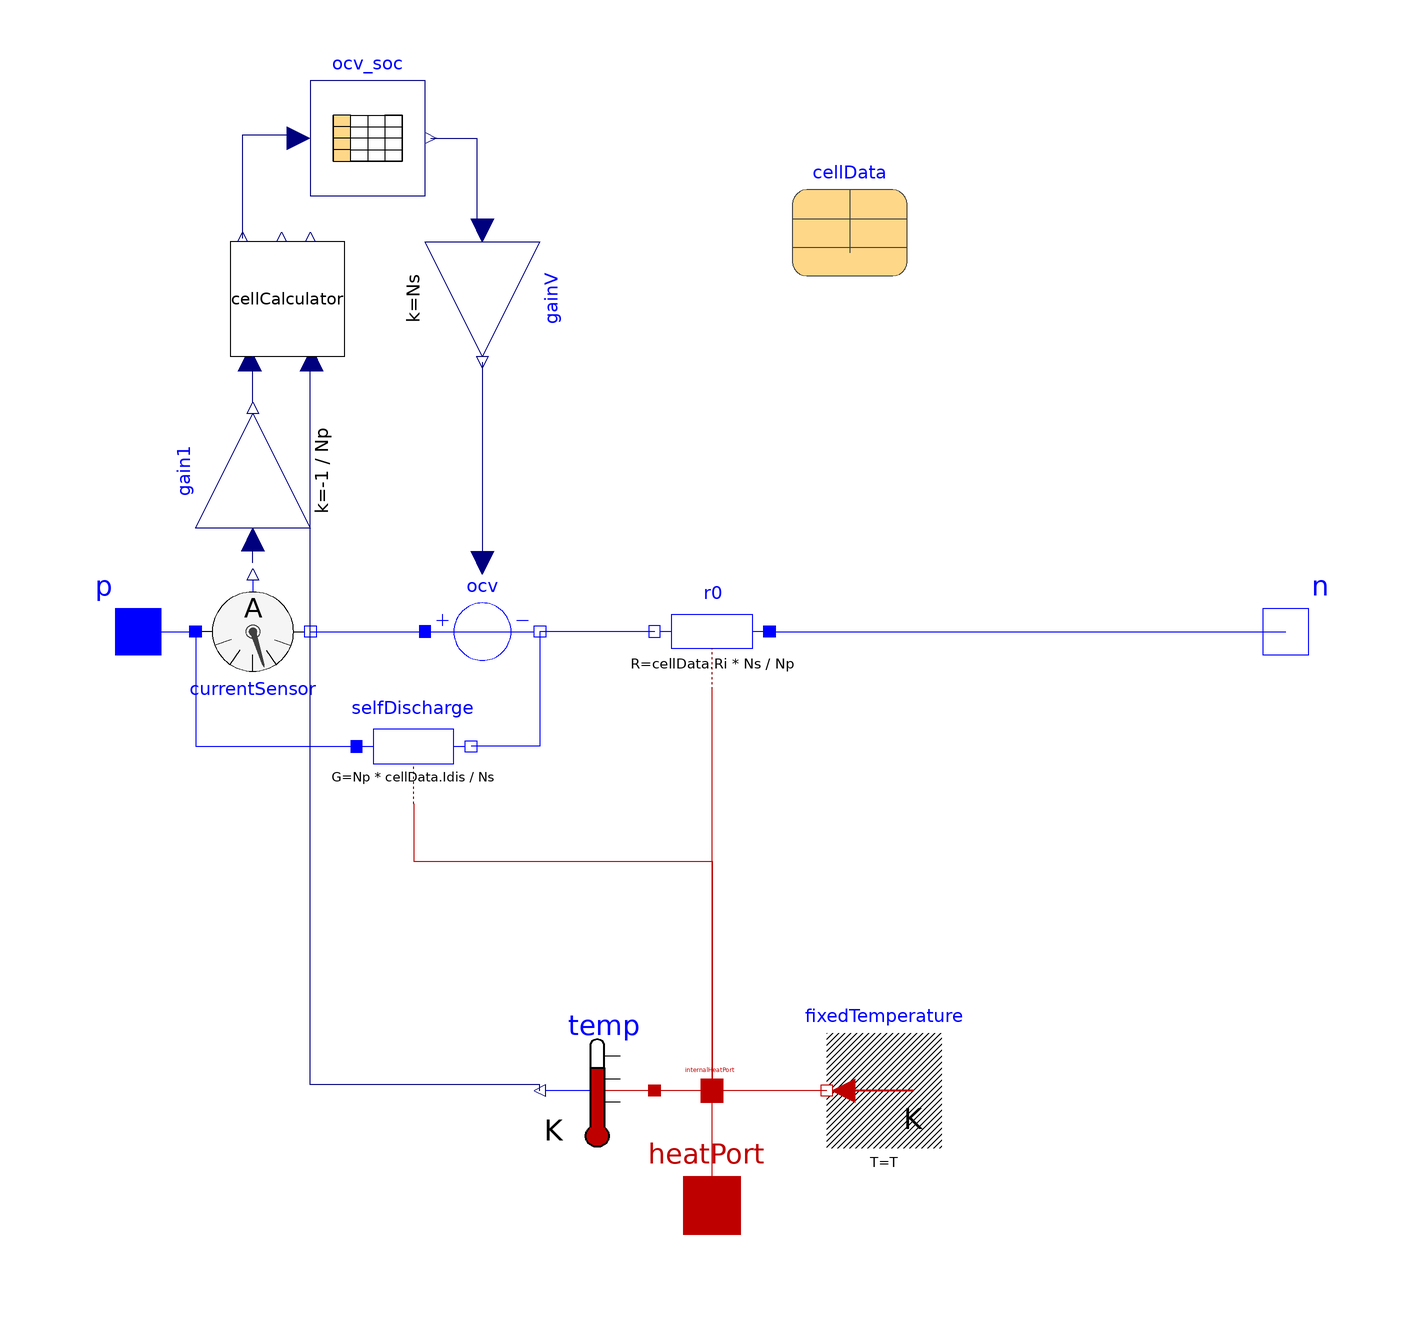

The Modelica model whose source follows is shown above as a component diagram (icons at their Placement, wires along their Line points).

model LCO_Stack "Battery with open-circuit voltage dependent on state of charge, self-discharge and inner resistance"
    extends Modelica.Electrical.Batteries.Icons.BatteryIcon(final displaySOC = cellCalculator.SOC);
    parameter Integer Ns(final min = 1) = 1 "Number of serial connected cells";
    parameter Integer Np(final min = 1) = 1 "Number of parallel connected cells";
    parameter Real SOCtolerance = 1e-9 "Tolerance to detect depleted of overcharged battery" annotation(
      Dialog(tab = "Advanced"));
    parameter Real initSOC;
    extends Modelica.Electrical.Analog.Interfaces.TwoPin;
    Modelica.Units.SI.Current i = p.i "Current into the battery";
    Modelica.Units.SI.Power power = v*i "Power to the battery" annotation(
      Placement(visible = false, transformation(extent = {{0, 0}, {0, 0}})));
    //output Real SOC(start = 1) = cellCalculator.SOC "State of charge" annotation(
    //Dialog(showStartAttribute = true));
    Modelica.Electrical.Analog.Sensors.CurrentSensor currentSensor annotation(
      Placement(transformation(extent = {{-90, 10}, {-70, -10}})));
    Modelica.Blocks.Math.Gain gainV(final k = Ns) annotation(
      Placement(transformation(origin = {-40, 58}, extent = {{-10, -10}, {10, 10}}, rotation = 270)));
    Modelica.Electrical.Analog.Sources.SignalVoltage ocv annotation(
      Placement(transformation(extent = {{-50, -10}, {-30, 10}})));
  Modelica.Electrical.Analog.Basic.Conductor selfDischarge(final G = Np*cellData.Idis/(Ns), T_ref = 293.15, final useHeatPort = true) annotation(
      Placement(transformation(origin = {8, 0}, extent = {{-70, -30}, {-50, -10}})));
    Modelica.Electrical.Analog.Basic.Resistor r0(final R = cellData.Ri*Ns/Np, final T_ref = cellData.T_ref, final alpha = cellData.alpha, final useHeatPort = true) annotation(
      Placement(transformation(extent = {{10, -10}, {-10, 10}}, rotation = -0)));
    extends Modelica.Electrical.Analog.Interfaces.PartialConditionalHeatPort;
    Modelica.Thermal.HeatTransfer.Sensors.TemperatureSensor temp annotation(
      Placement(transformation(origin = {-20, -80}, extent = {{10, -10}, {-10, 10}}, rotation = -0)));
    Modelica.Blocks.Tables.CombiTable1Dv ocv_soc(final tableOnFile = cellData.OCVtableOnFile, final table = cellData.OCVtable, final tableName = cellData.OCVtableName, final fileName = cellData.OCVfileName, final smoothness = Modelica.Blocks.Types.Smoothness.ContinuousDerivative) annotation(
      Placement(transformation(origin = {-60, 86}, extent = {{-10, -10}, {10, 10}})));
    CellParameters cellData annotation(
      Placement(transformation(origin = {24, 72}, extent = {{-10, -10}, {10, 10}})));
    LCO_cellCalculator cellCalculator(initSOC = initSOC, Q0 = cellData.Qnom) annotation(
      Placement(transformation(origin = {-74, 58}, extent = {{-10, -10}, {10, 10}}, rotation = 90)));
    Modelica.Blocks.Math.Gain gain1(k = -1/Np)  annotation(
      Placement(transformation(origin = {-80, 28}, extent = {{-10, -10}, {10, 10}}, rotation = 90)));
  initial equation
//cellCalculator.SOC = initSOC;
  equation
    connect(gainV.y, ocv.v) annotation(
      Line(points = {{-40, 47}, {-40, 12}}, color = {0, 0, 127}));
    connect(currentSensor.n, ocv.p) annotation(
      Line(points = {{-70, 0}, {-50, 0}}, color = {0, 0, 255}));
    connect(p, currentSensor.p) annotation(
      Line(points = {{-100, 0}, {-90, 0}}, color = {0, 0, 255}));
    connect(currentSensor.p, selfDischarge.p) annotation(
      Line(points = {{-90, 0}, {-90, -20}, {-62, -20}}, color = {0, 0, 255}));
    connect(ocv.n, selfDischarge.n) annotation(
      Line(points = {{-30, 0}, {-30, -20}, {-42, -20}}, color = {0, 0, 255}));
    connect(selfDischarge.heatPort, internalHeatPort) annotation(
      Line(points = {{-52, -30}, {-52, -40}, {0, -40}, {0, -80}}, color = {191, 0, 0}));
    connect(internalHeatPort, r0.heatPort) annotation(
      Line(points = {{0, -80}, {0, -10}}, color = {191, 0, 0}));
    connect(internalHeatPort, temp.port) annotation(
      Line(points = {{0, -80}, {-10, -80}}, color = {191, 0, 0}));
    connect(ocv_soc.y[1], gainV.u) annotation(
      Line(points = {{-49, 86}, {-41, 86}, {-41, 70}}, color = {0, 0, 127}));
    connect(temp.T, cellCalculator.T) annotation(
      Line(points = {{-30, -80}, {-30, -79}, {-70, -79}, {-70, 47}}, color = {0, 0, 127}));
    connect(cellCalculator.SOC, ocv_soc.u[1]) annotation(
      Line(points = {{-81.8, 68.6}, {-81.8, 86.6}, {-71.8, 86.6}}, color = {0, 0, 127}));
    connect(currentSensor.i, gain1.u) annotation(
      Line(points = {{-80, 12}, {-80, 16}}, color = {0, 0, 127}));
    connect(gain1.y, cellCalculator.i) annotation(
      Line(points = {{-80, 40}, {-80, 48}}, color = {0, 0, 127}));
  connect(r0.p, n) annotation(
      Line(points = {{10, 0}, {100, 0}}, color = {0, 0, 255}));
  connect(r0.n, ocv.n) annotation(
      Line(points = {{-10, 0}, {-30, 0}}, color = {0, 0, 255}));
    annotation(
      uses(Modelica(version = "4.0.0")),
      Diagram);
  end LCO_Stack;